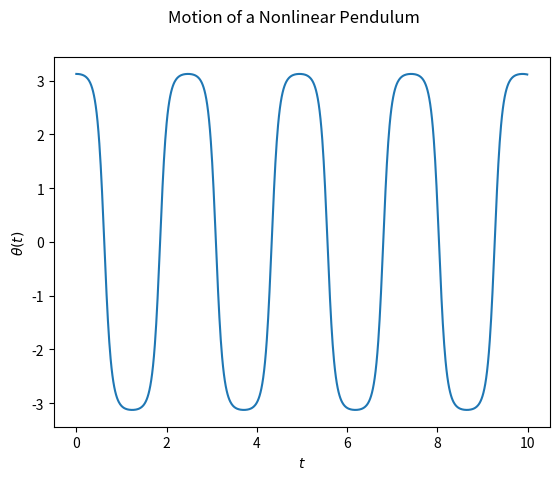

Write the Python code that produced this figure.
# code author: Ben Bergerson
# worked with George Evans


from math import sin
import matplotlib.pyplot as plt
from numpy import arange,array,pi
from pylab import plot,xlabel,ylabel,show

# define gravity and arm length
g = 9.81
l = 0.1

# define function given by Eq. 8.44
def f(x,t):
    theta = x[0]
    omega = x[1]
    ftheta = omega
    fomega = -(g/l)*sin(theta)
    return array([ftheta,fomega],float)

# chose first few periods of oscillation
a = 0
b = 10

# step size large enough to make the curve smooth
N = 1000
h = (b-a)/N

tpoints = arange(a,b,h)
xpoints = []

# convert degrees to radians
# 179 degrees in radians
# x = (initial position, initial angular velocity)
x = array([179*pi/180,0],float)

for t in tpoints:
    # note that we only want the position component of x
    xpoints.append(x[0])
    k1 = h*f(x,t)
    k2 = h*f(x+0.5*k1,t+0.5*h)
    k3 = h*f(x+0.5*k2,t+0.5*h)
    k4 = h*f(x+k3,t+h)
    x += (k1+2*k2+2*k3+k4)/6

# plot motion of pendulum
plot(tpoints,xpoints)
plt.suptitle(r'Motion of a Nonlinear Pendulum')
xlabel(r'$t$')
ylabel(r'$\theta(t)$')
show()